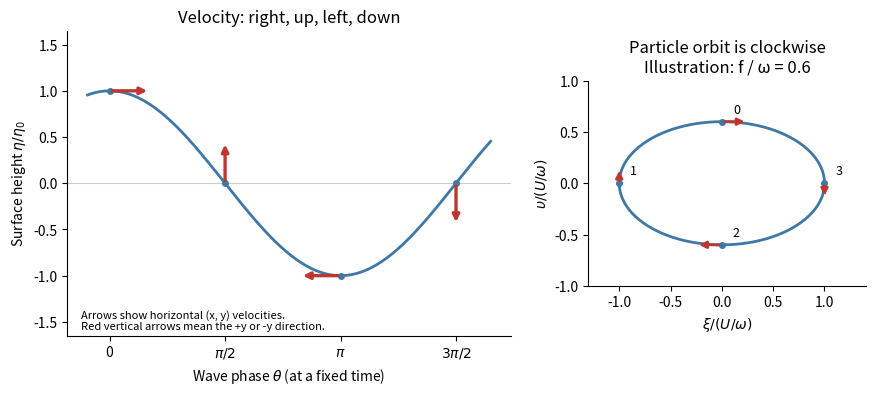

Here is the Python script that generated this plot:
"""Python 3.14; NumPy 2.3.5, Matplotlib 3.10.7. Writes only the PNG basename in cwd."""
import numpy as np
import matplotlib
matplotlib.use('Agg')
import matplotlib.pyplot as plt
fig,ax=plt.subplots(1,2,figsize=(9,4.2),dpi=100,facecolor='white',gridspec_kw={'width_ratios':[1.6,1]})
phase=np.linspace(-.3,1.65*np.pi,300)
ax[0].plot(phase,np.cos(phase),color='#3f78a5',lw=2)
ax[0].axhline(0,color='0.8',lw=.8)
for n in range(4):
 x=n*np.pi/2
 dx=[.55,0,-.55,0][n];dy=[0,.45,0,-.45][n]
 ax[0].annotate('',xy=(x+dx,np.cos(x)+dy),xytext=(x,np.cos(x)),arrowprops={'arrowstyle':'-|>','color':'#bd362f','lw':2.4})
 ax[0].plot(x,np.cos(x),'o',color='#3f78a5',ms=4)
ax[0].set_xticks(np.arange(4)*np.pi/2,['0',r'$\pi/2$',r'$\pi$',r'$3\pi/2$'])
ax[0].set_ylim(-1.65,1.65);ax[0].set_xlabel(r'Wave phase $\theta$ (at a fixed time)')
ax[0].set_ylabel(r'Surface height $\eta/\eta_0$');ax[0].set_title('Velocity: right, up, left, down')
ax[0].text(.03,.02,'Arrows show horizontal (x, y) velocities.\nRed vertical arrows mean the +y or -y direction.',transform=ax[0].transAxes,fontsize=8)
t=np.linspace(0,2*np.pi,300);ratio=.6
ax[1].plot(-np.sin(t),ratio*np.cos(t),color='#3f78a5',lw=2)
for n in range(4):
 t0=n*np.pi/2;x=-np.sin(t0);y=ratio*np.cos(t0)
 ax[1].plot(x,y,'o',color='#3f78a5',ms=4)
 ax[1].annotate(str(n),xy=(x,y),xytext=(8,6),textcoords='offset points',fontsize=9)
 ax[1].annotate('',xy=(x+.25*np.cos(t0),y+.25*ratio*np.sin(t0)),xytext=(x,y),arrowprops={'arrowstyle':'-|>','color':'#bd362f','lw':2})
ax[1].set_aspect('equal');ax[1].set_xlim(-1.3,1.4);ax[1].set_ylim(-1,1)
ax[1].set_xlabel(r'$\xi/(U/\omega)$');ax[1].set_ylabel(r'$\upsilon/(U/\omega)$')
ax[1].set_title('Particle orbit is clockwise\nIllustration: f / ω = 0.6')
for a in ax:
 a.spines[['top','right']].set_visible(False)
fig.tight_layout(pad=1.6)
fig.savefig('paper-4-wave-velocities.png',facecolor='white',transparent=False)
plt.close(fig)
